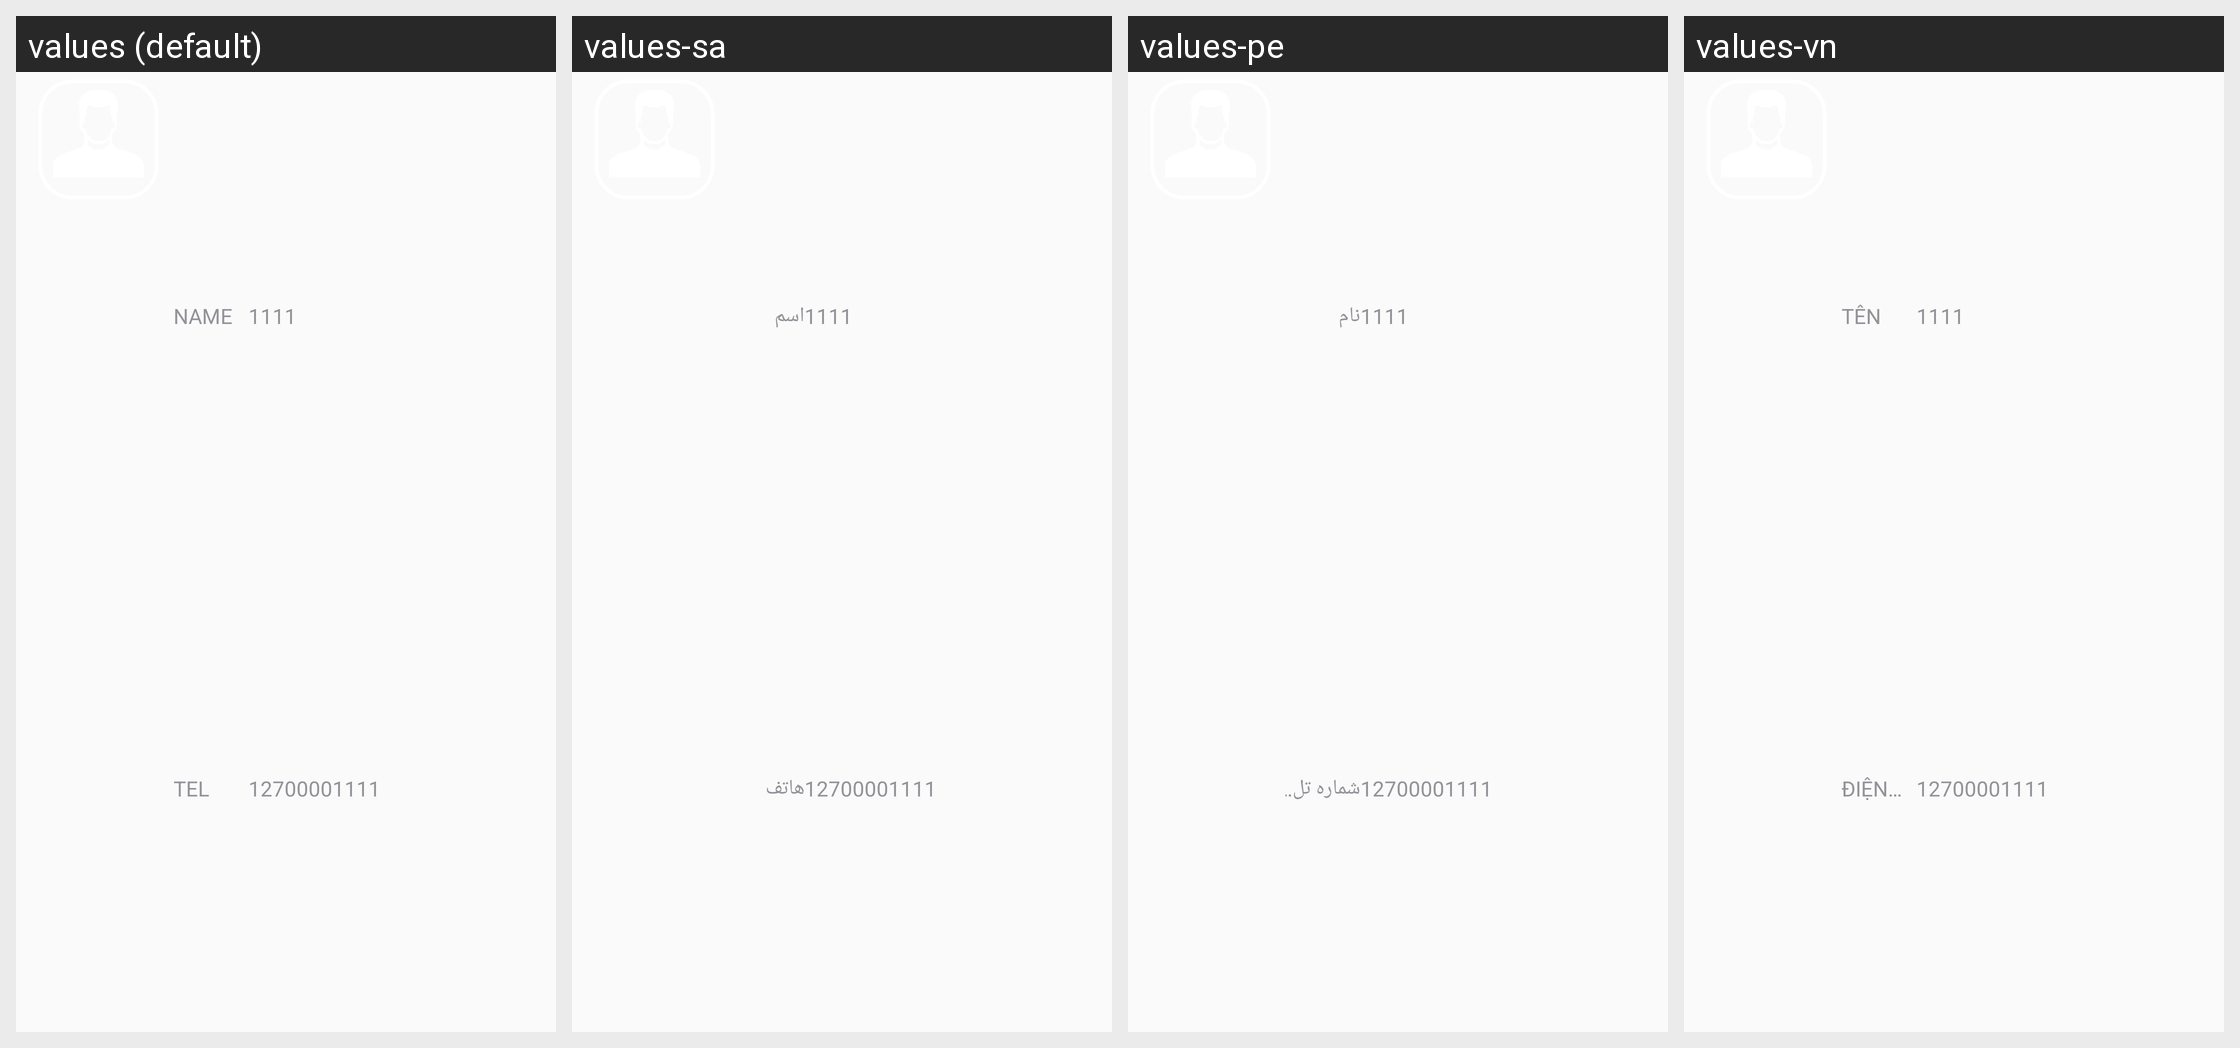

Here is an Android app screen in its default locale and in the app's own translations. Write out the translated-string differences for the strings that appear on this screen.
Android screen res/layout/user_list_item.xml rendered under 4 locales, left to right: values (default), values-sa, values-pe, values-vn. Device: Nexus 5 (rendered at 1080×1920; each locale shown at half size, 540×960, under a caption strip naming it); theme SplashTheme.
Other locales in the repository, not shown: values-cn, values-de, values-en, values-es, values-fr, values-it, values-jp, values-nl, values-pl, values-pt, values-ro, values-ru, values-sp, values-th, values-tr, values-ua.
Strings drawn on this screen, with the default value and each locale's value (text and hints the layout hard-codes, and strings that could not be matched under every locale, appear in the picture but are not listed):

name
  values: NAME
  values-sa: اسم
  values-pe: نام
  values-vn: TÊN

tel
  values: TEL
  values-sa: هاتف
  values-pe: شماره تلفن
  values-vn: ĐIỆN THOẠI
